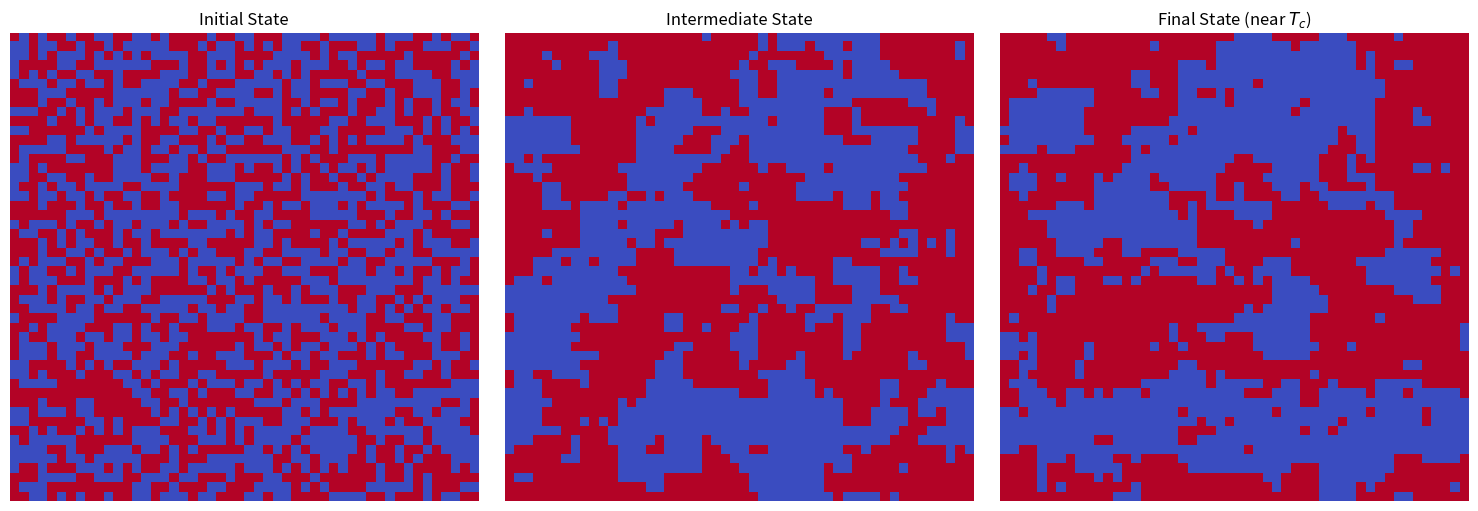
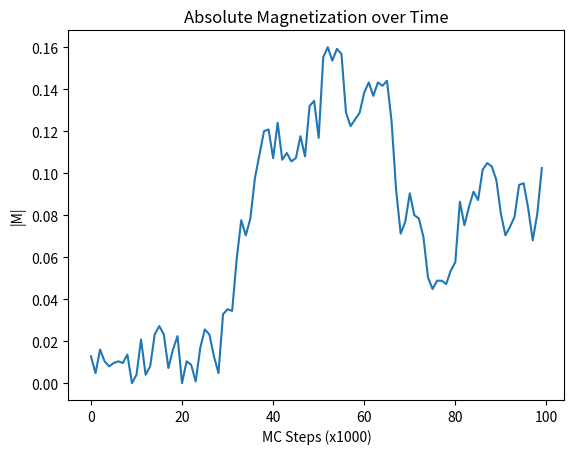

These charts were generated, in order, by the following Python code:
%matplotlib inline
import numpy as np
import matplotlib.pyplot as plt

def ising_model():
    L = 50
    T = 2.269 # Critical temperature for 2D Ising
    J = 1.0
    steps = 100000
    
    spins = np.random.choice([-1, 1], size=(L, L))
    
    fig, axes = plt.subplots(1, 3, figsize=(15, 5))
    axes[0].imshow(spins, cmap='coolwarm')
    axes[0].set_title('Initial State')
    axes[0].axis('off')
    
    magnetization = []
    
    for step in range(steps):
        i, j = np.random.randint(0, L, size=2)
        S = spins[i, j]
        neighbors = spins[(i+1)%L, j] + spins[(i-1)%L, j] + spins[i, (j+1)%L] + spins[i, (j-1)%L]
        dE = 2 * J * S * neighbors
        
        if dE < 0 or np.random.rand() < np.exp(-dE / T):
            spins[i, j] *= -1
            
        if step % 1000 == 0:
            magnetization.append(np.abs(np.mean(spins)))
            
        if step == steps // 2:
            axes[1].imshow(spins, cmap='coolwarm')
            axes[1].set_title('Intermediate State')
            axes[1].axis('off')
            
    axes[2].imshow(spins, cmap='coolwarm')
    axes[2].set_title('Final State (near $T_c$)')
    axes[2].axis('off')
    
    plt.tight_layout()
    plt.savefig('ising_2d.png')
    
    plt.figure()
    plt.plot(magnetization)
    plt.title('Absolute Magnetization over Time')
    plt.xlabel('MC Steps (x1000)')
    plt.ylabel('|M|')
    plt.savefig('ising_mag.png')

if __name__ == "__main__":
    ising_model()
